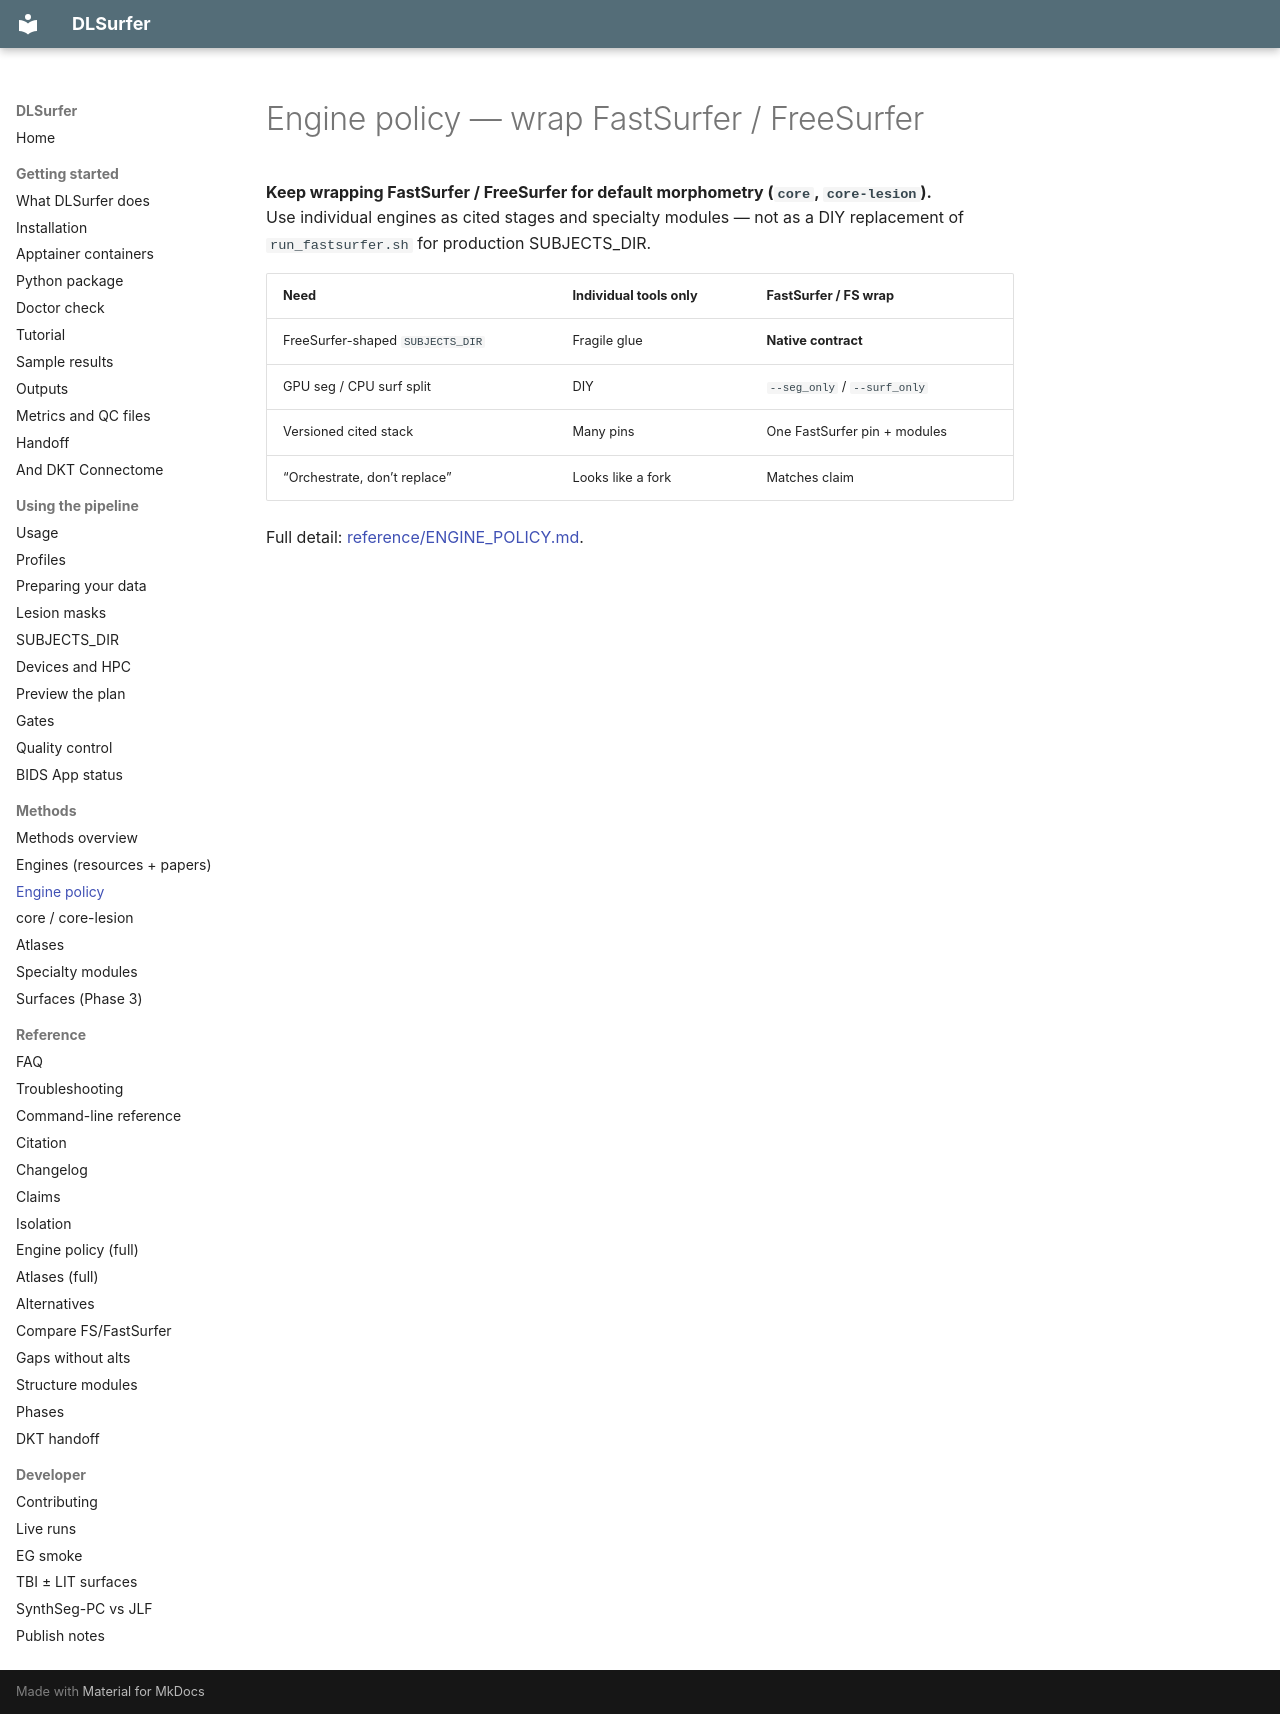

repository: phindagijimana/dlsurfer · page: workflows/engine_policy/index.html · generator: mkdocs

# Engine policy — wrap FastSurfer / FreeSurfer

**Keep wrapping FastSurfer / FreeSurfer for default morphometry (`core`, `core-lesion`).**  
Use individual engines as cited stages and specialty modules — not as a DIY replacement of `run_fastsurfer.sh` for production SUBJECTS_DIR.

| Need | Individual tools only | FastSurfer / FS wrap |
|------|----------------------|----------------------|
| FreeSurfer-shaped `SUBJECTS_DIR` | Fragile glue | **Native contract** |
| GPU seg / CPU surf split | DIY | `--seg_only` / `--surf_only` |
| Versioned cited stack | Many pins | One FastSurfer pin + modules |
| “Orchestrate, don’t replace” | Looks like a fork | Matches claim |

Full detail: [reference/ENGINE_POLICY.md](../reference/ENGINE_POLICY.md).
